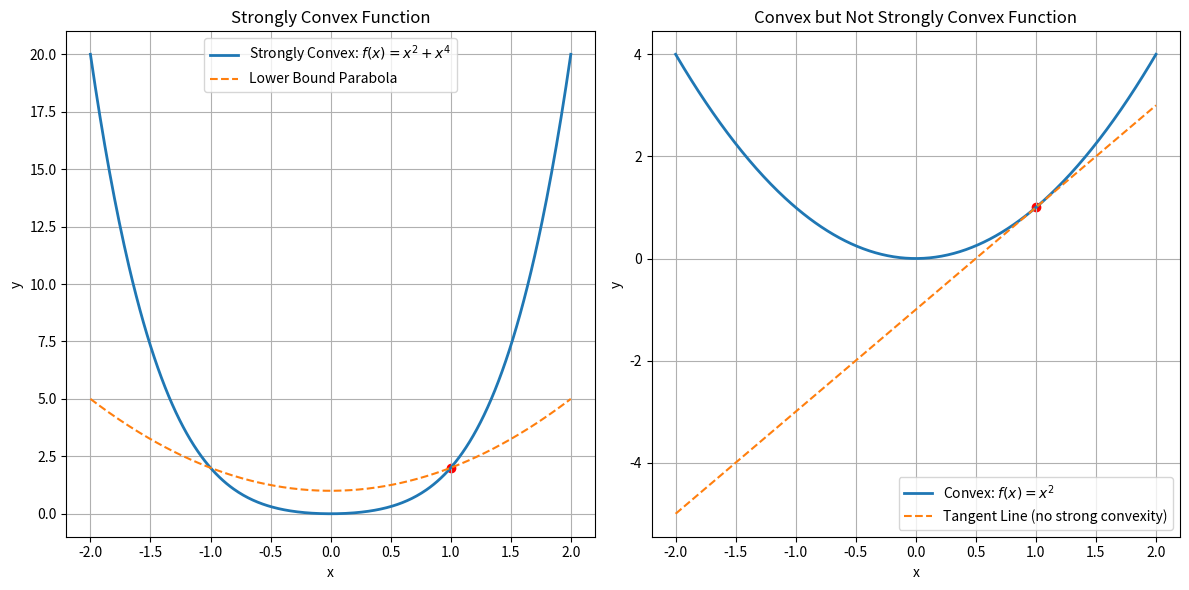

Generate this figure with matplotlib:
import numpy as np
import matplotlib.pyplot as plt

def f_strong(x):
    return x ** 2 + x ** 4

def f_convex(x):
    return x ** 2

x_point_strong = 1
x_point_convex = 1

x_values = np.linspace(-2, 2, 400)

y_strong = f_strong(x_values)
y_convex = f_convex(x_values)


y_lower_bound_strong = f_strong(x_point_strong) + 2 * x_point_strong * (x_values - x_point_strong) + 1 * (x_values - x_point_strong) ** 2
y_lower_bound_convex = f_convex(x_point_convex) + 2 * x_point_convex * (x_values - x_point_convex) + 0 * (x_values - x_point_convex) ** 2

plt.figure(figsize=(12, 6))

plt.subplot(1, 2, 1)
plt.plot(x_values, y_strong, label='Strongly Convex: $f(x) = x^2 + x^4$', linewidth=2)
plt.plot(x_values, y_lower_bound_strong, label='Lower Bound Parabola', linestyle='--')
plt.scatter([x_point_strong], [f_strong(x_point_strong)], color='red')
plt.legend()
plt.title('Strongly Convex Function')
plt.xlabel('x')
plt.ylabel('y')
plt.grid(True)

plt.subplot(1, 2, 2)
plt.plot(x_values, y_convex, label='Convex: $f(x) = x^2$', linewidth=2)
plt.plot(x_values, y_lower_bound_convex, label='Tangent Line (no strong convexity)', linestyle='--')
plt.scatter([x_point_convex], [f_convex(x_point_convex)], color='red')
plt.legend()
plt.title('Convex but Not Strongly Convex Function')
plt.xlabel('x')
plt.ylabel('y')
plt.grid(True)

plt.tight_layout()
plt.show()
